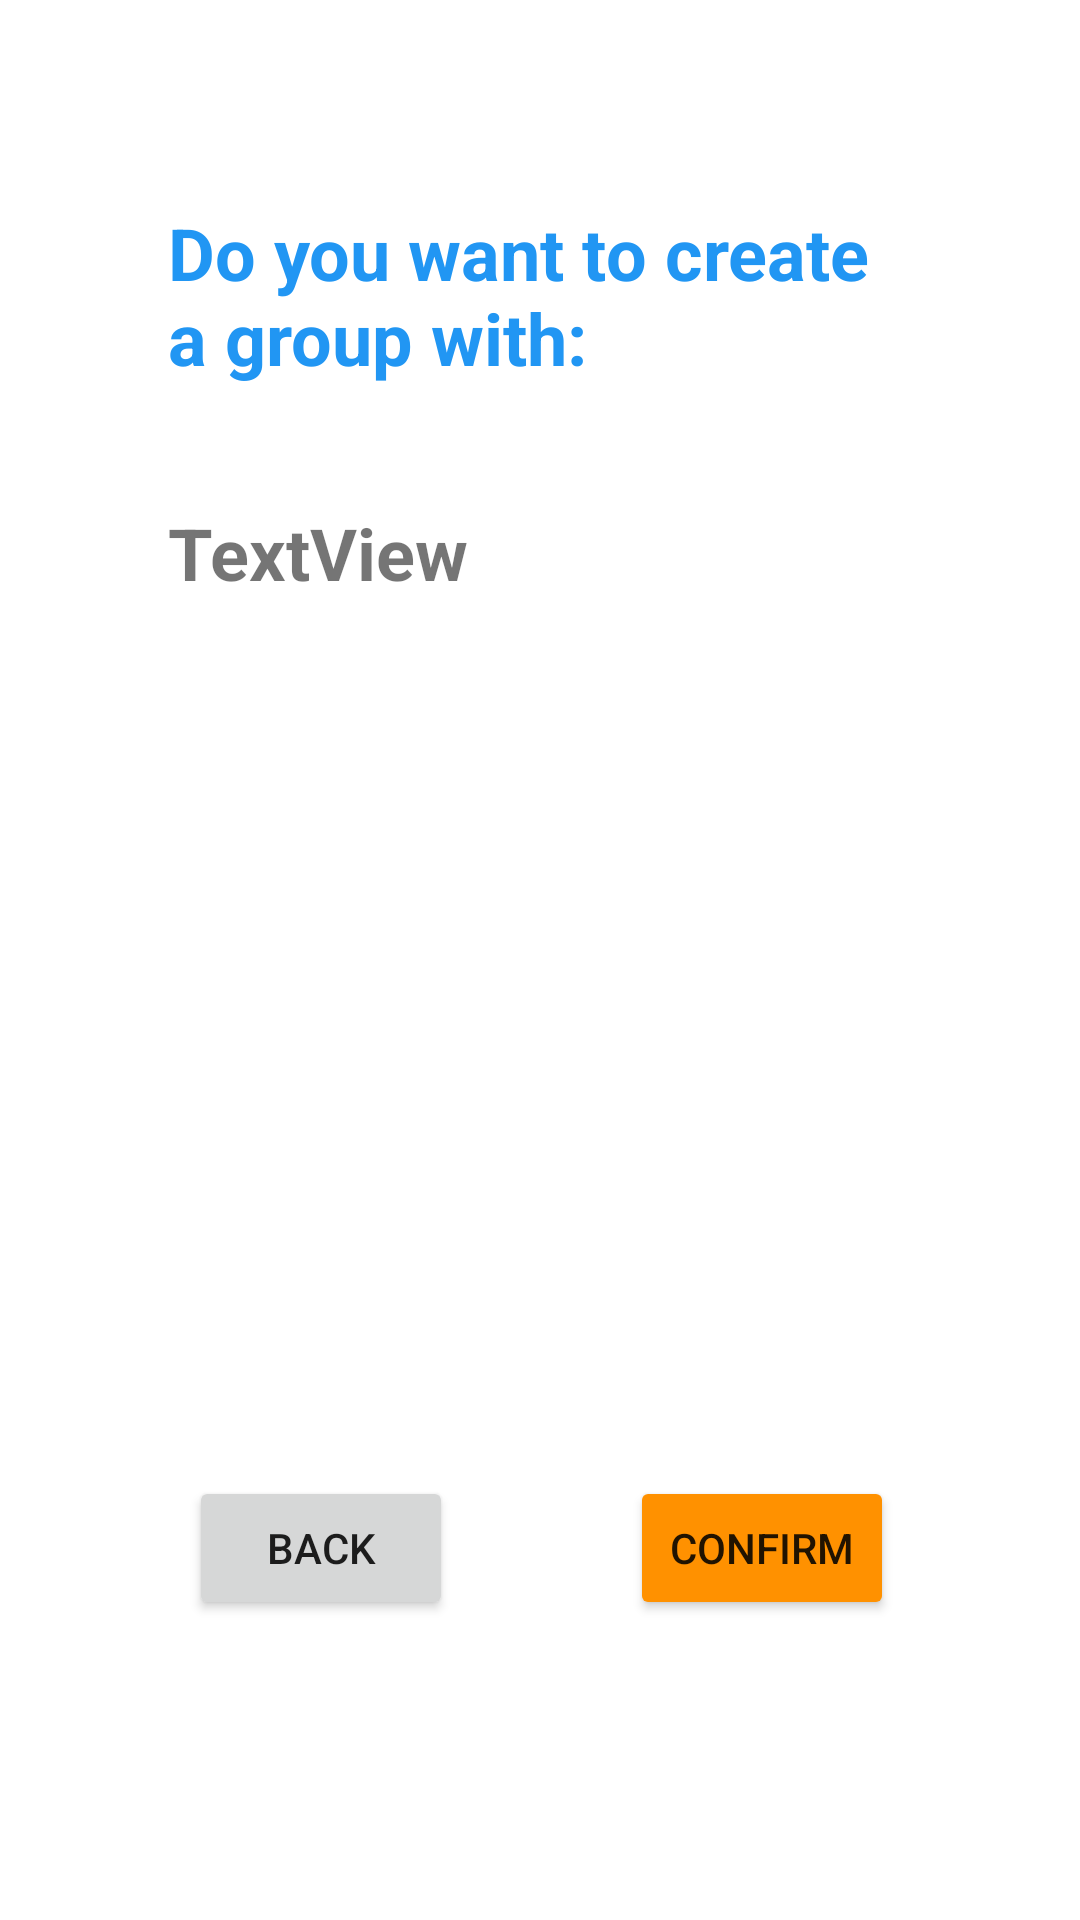

Reconstruct the res/layout file that produces this screen, plus the resources it refers to.
<!-- AndroidManifest.xml: application theme Theme.Splitty -->
<!-- res/layout/confirm_group.xml -->
<?xml version="1.0" encoding="utf-8"?>
<androidx.constraintlayout.widget.ConstraintLayout xmlns:android="http://schemas.android.com/apk/res/android"
    xmlns:app="http://schemas.android.com/apk/res-auto"
    xmlns:tools="http://schemas.android.com/tools"
    android:layout_width="match_parent"
    android:layout_height="match_parent">

    <Button
        android:id="@+id/back_btn"
        android:layout_width="wrap_content"
        android:layout_height="wrap_content"
        android:layout_marginStart="63dp"
        android:layout_marginBottom="100dp"
        android:text="Back"
        app:layout_constraintBottom_toBottomOf="parent"
        app:layout_constraintStart_toStartOf="parent" />

    <Button
        android:id="@+id/con_Btn"
        android:layout_width="wrap_content"
        android:layout_height="wrap_content"
        android:layout_marginEnd="62dp"
        android:layout_marginBottom="100dp"
        android:text="Confirm"
        android:backgroundTint="#FF9100"
        app:layout_constraintBottom_toBottomOf="parent"
        app:layout_constraintEnd_toEndOf="parent" />

    <TextView
        android:id="@+id/groupTextView"
        android:layout_width="296dp"
        android:layout_height="392dp"
        android:layout_marginStart="56dp"
        android:layout_marginTop="168dp"
        android:text="TextView"
        android:textSize="24sp"
        android:textStyle="bold"
        app:layout_constraintStart_toStartOf="parent"
        app:layout_constraintTop_toTopOf="parent" />

    <TextView
        android:id="@+id/textView10"
        android:layout_width="243dp"
        android:layout_height="71dp"
        android:layout_marginStart="56dp"
        android:layout_marginTop="68dp"
        android:text="Do you want to create a group with:"
        android:textColor="#2196F3"
        android:textSize="24sp"
        android:textStyle="bold"
        app:layout_constraintStart_toStartOf="parent"
        app:layout_constraintTop_toTopOf="parent" />
</androidx.constraintlayout.widget.ConstraintLayout>
<!-- resources referenced by this layout -->
<resources>
  <style name="Theme.Splitty" parent="Theme.MaterialComponents.DayNight.DarkActionBar">
          
          <item name="colorPrimary">#D3EEFF00</item>
          <item name="colorPrimaryVariant">@color/black</item>
          <item name="colorOnPrimary">#000000</item>
          
          <item name="colorSecondary">@color/teal_200</item>
          <item name="colorSecondaryVariant">@color/teal_700</item>
          <item name="colorOnSecondary">@color/black</item>
          
          <item name="android:statusBarColor" tools:targetApi="l">?attr/colorPrimaryVariant</item>
          
      </style>
  <!-- not gathered from this repository: default colours our renderer supplied (Android Studio template values) -->
  <color name="teal_200">#FF03DAC5</color>
  <color name="teal_700">#FF018786</color>
  <color name="black">#FF000000</color>
</resources>
